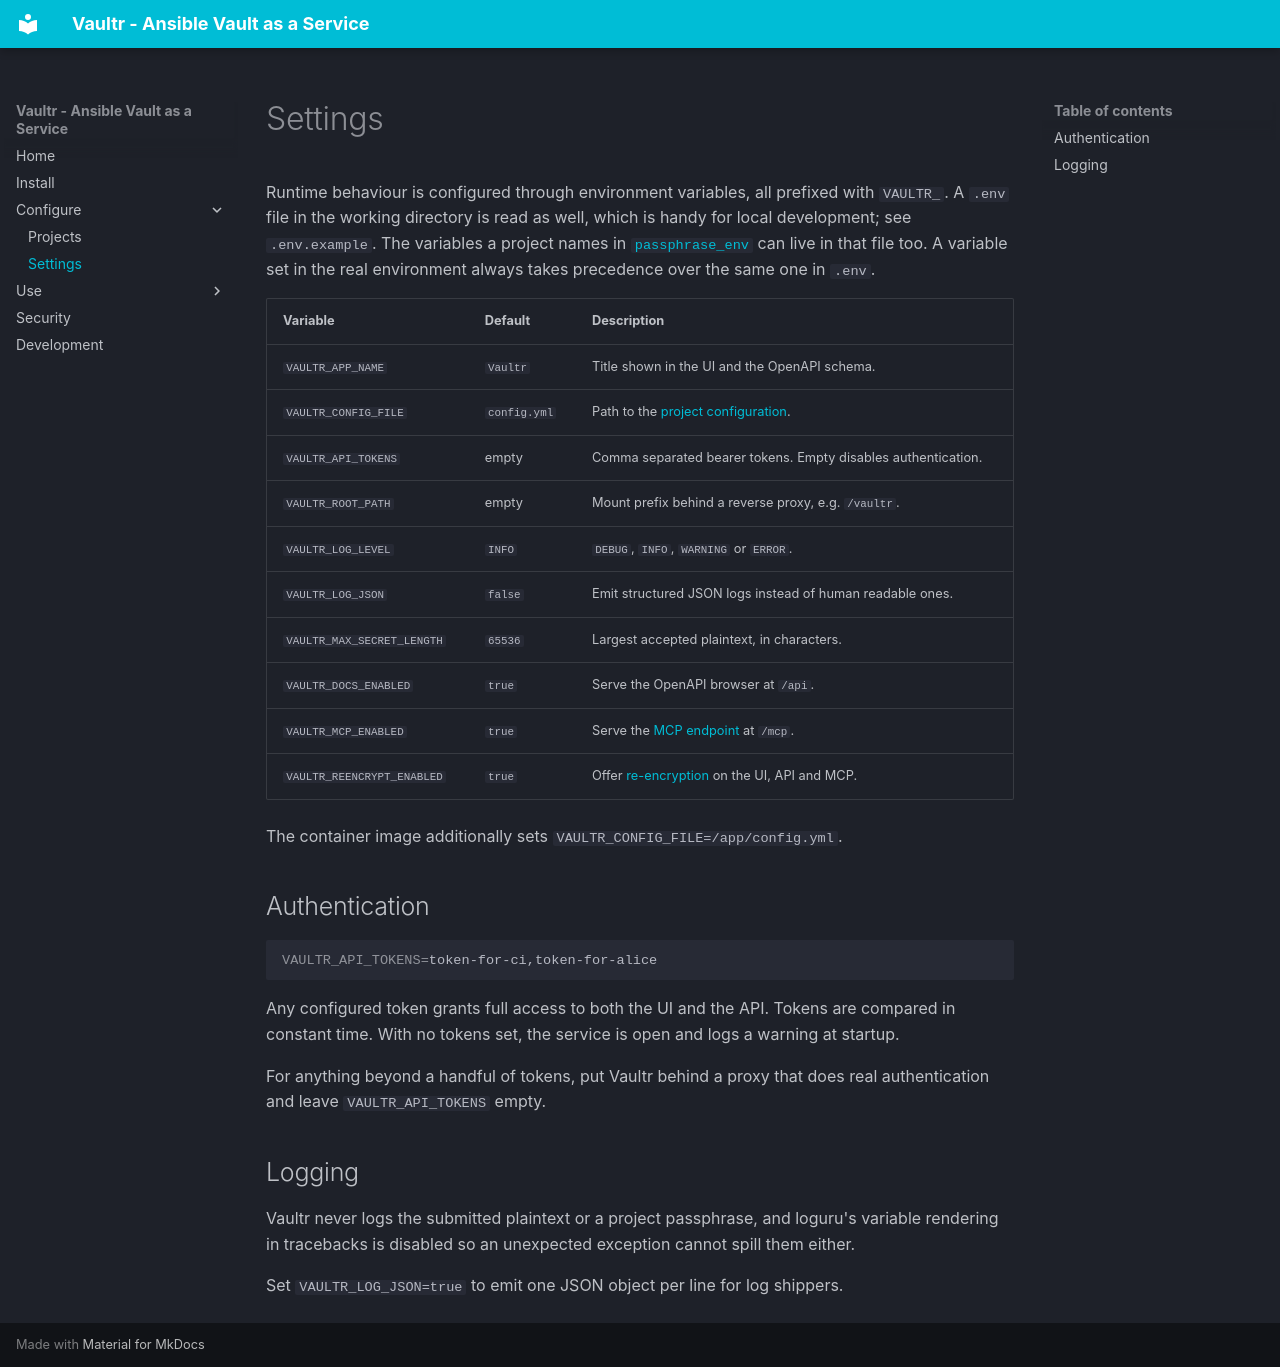

repository: ngine-io/vaultr · page: settings/index.html · generator: mkdocs

# Settings

Runtime behaviour is configured through environment variables, all prefixed with
`VAULTR_`. A `.env` file in the working directory is read as well, which is handy for
local development; see `.env.example`. The variables a project names in
[`passphrase_env`](configuration.md) can live in that file too. A variable set in the
real environment always takes precedence over the same one in `.env`.

| Variable                | Default      | Description                                                          |
| ----------------------- | ------------ | -------------------------------------------------------------------- |
| `VAULTR_APP_NAME`       | `Vaultr`     | Title shown in the UI and the OpenAPI schema.                         |
| `VAULTR_CONFIG_FILE`    | `config.yml` | Path to the [project configuration](configuration.md).                |
| `VAULTR_API_TOKENS`     | empty        | Comma separated bearer tokens. Empty disables authentication.         |
| `VAULTR_ROOT_PATH`      | empty        | Mount prefix behind a reverse proxy, e.g. `/vaultr`.                  |
| `VAULTR_LOG_LEVEL`      | `INFO`       | `DEBUG`, `INFO`, `WARNING` or `ERROR`.                                |
| `VAULTR_LOG_JSON`       | `false`      | Emit structured JSON logs instead of human readable ones.             |
| `VAULTR_MAX_SECRET_LENGTH` | `65536`   | Largest accepted plaintext, in characters.                            |
| `VAULTR_DOCS_ENABLED`   | `true`       | Serve the OpenAPI browser at `/api`.                                  |
| `VAULTR_MCP_ENABLED`    | `true`       | Serve the [MCP endpoint](mcp.md) at `/mcp`.                           |
| `VAULTR_REENCRYPT_ENABLED` | `true`    | Offer [re-encryption](security.md#re-encryption) on the UI, API and MCP. |

The container image additionally sets `VAULTR_CONFIG_FILE=/app/config.yml`.

## Authentication

```bash
VAULTR_API_TOKENS=token-for-ci,token-for-alice
```

Any configured token grants full access to both the UI and the API. Tokens are
compared in constant time. With no tokens set, the service is open and logs a warning
at startup.

For anything beyond a handful of tokens, put Vaultr behind a proxy that does real
authentication and leave `VAULTR_API_TOKENS` empty.

## Logging

Vaultr never logs the submitted plaintext or a project passphrase, and loguru's
variable rendering in tracebacks is disabled so an unexpected exception cannot spill
them either.

Set `VAULTR_LOG_JSON=true` to emit one JSON object per line for log shippers.
